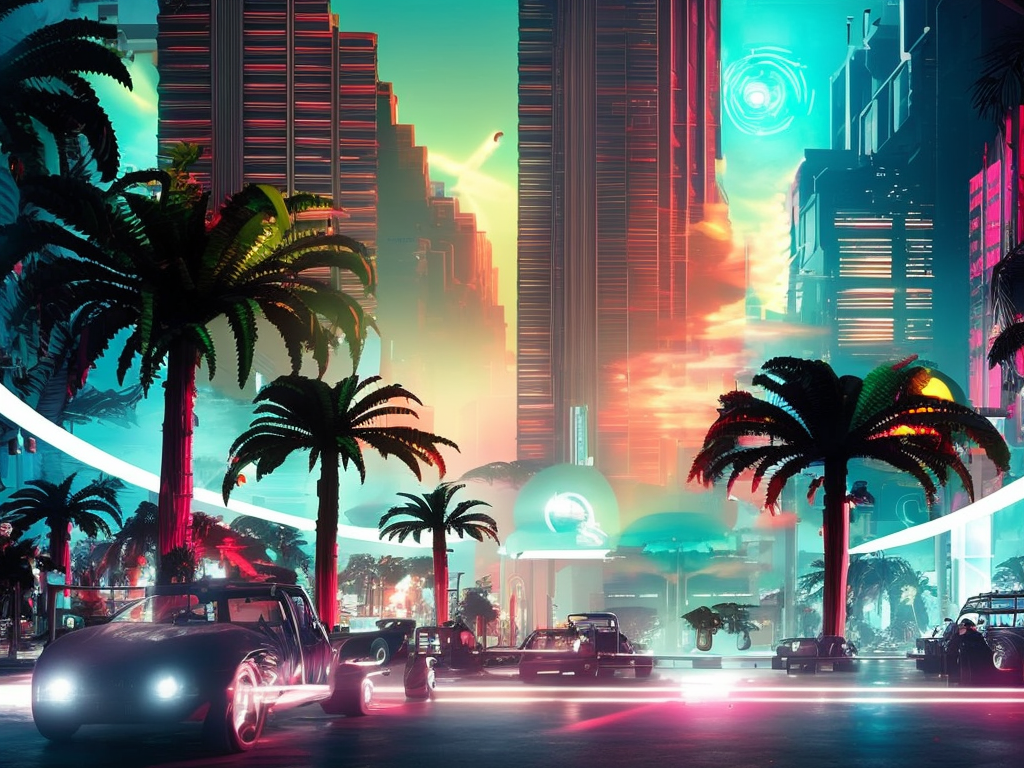
Generation parameters embedded in this image by AUTOMATIC1111 Stable Diffusion web UI or a fork of it (Forge, ...) (PNG 'parameters' text chunk):
cyberpunk city by Salvador Dali.volumetric lighting, fog, sun rays, dramatic sky, vivid colors, tropical plants, neons, advertising
Negative prompt: frame,painting
Steps: 80, Sampler: DPM2 a Karras, CFG scale: 7, Seed: 2473067139, Size: 1024x768, Model hash: 2c02b20a